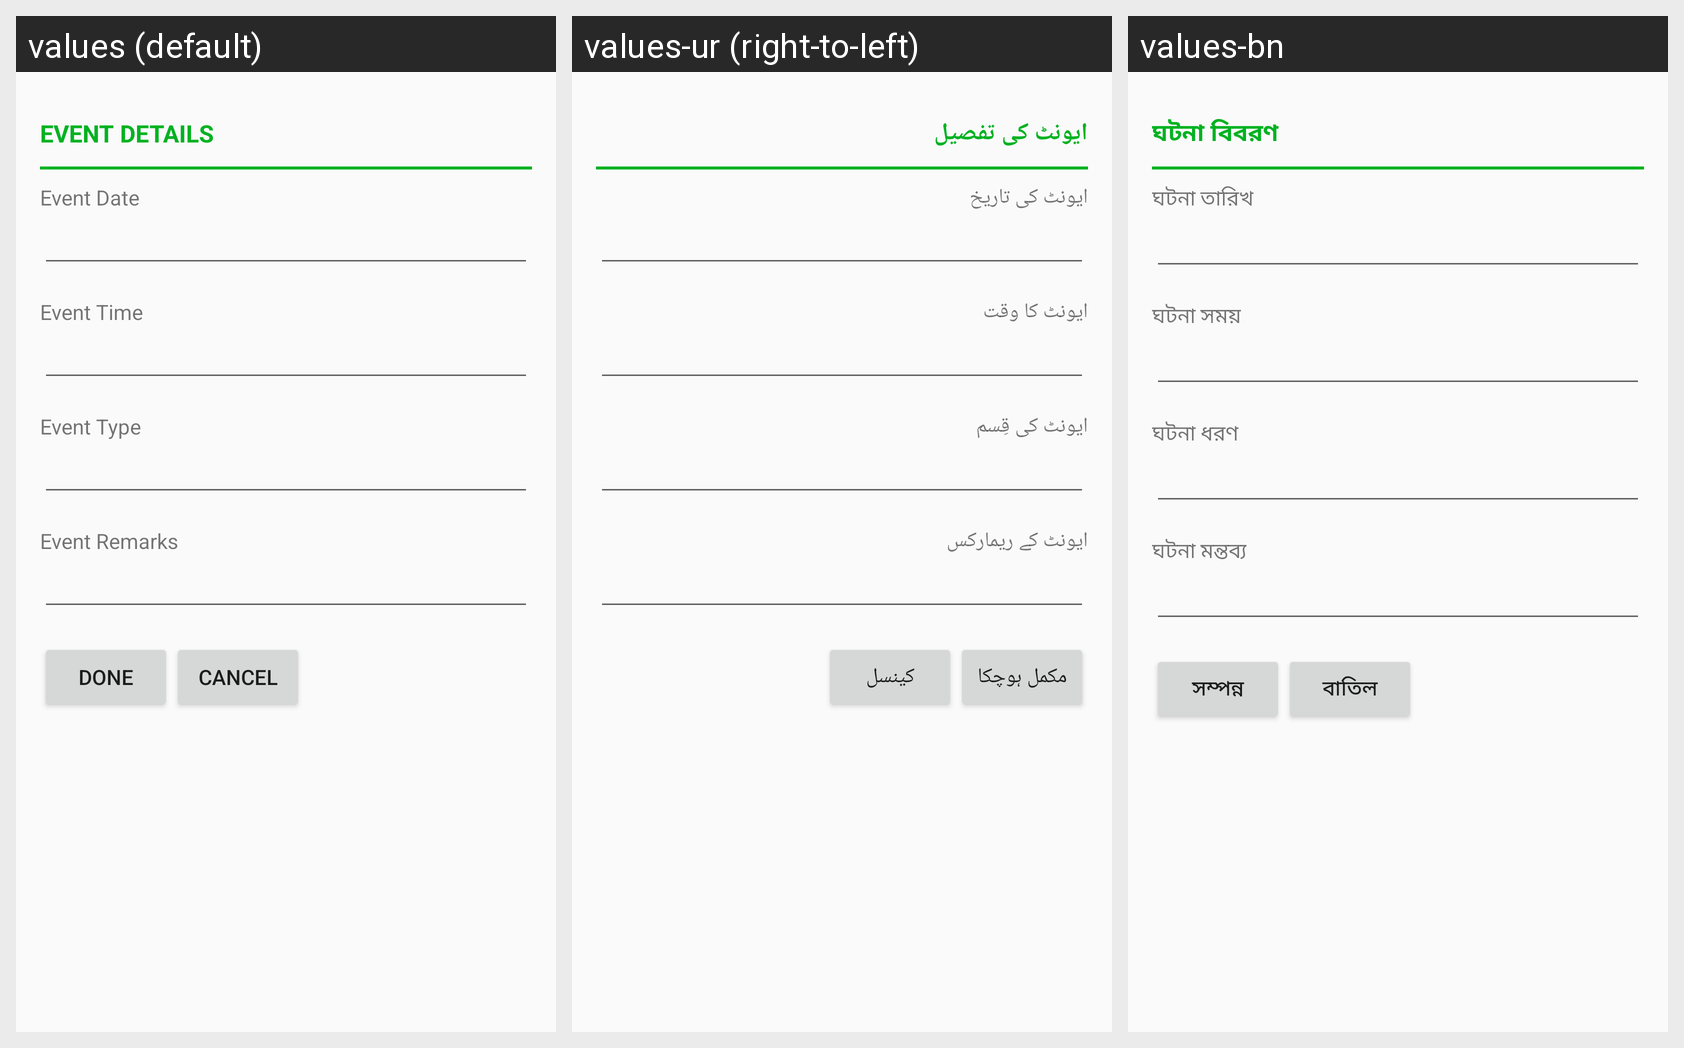

Translations of the strings shown on this Android screen, per locale in the grid:
Android screen res/layout/activity_event_detail.xml rendered under 3 locales, left to right: values (default), values-ur (right-to-left), values-bn. Device: Nexus 5 (rendered at 1080×1920; each locale shown at half size, 540×960, under a caption strip naming it); theme AppTheme.
Strings drawn on this screen, with the default value and each locale's value (text and hints the layout hard-codes appear in the picture but are not listed):

event_details
  values: EVENT DETAILS
  values-ur: ایونٹ کی تفصیل
  values-bn: ঘটনা বিবরণ

event_date
  values: Event Date
  values-ur: ایونٹ کی تاریخ
  values-bn: ঘটনা তারিখ

event_time
  values: Event Time
  values-ur: ایونٹ کا وقت
  values-bn: ঘটনা সময়

event_type
  values: Event Type
  values-ur: ایونٹ کی قِسم
  values-bn: ঘটনা ধরণ

event_remarks
  values: Event Remarks
  values-ur: ایونٹ کے ریمارکس
  values-bn: ঘটনা মন্তব্য

done
  values: Done
  values-ur: مکمل ہوچکا
  values-bn: সম্পন্ন

cancel
  values: Cancel
  values-ur: کینسل
  values-bn: বাতিল
